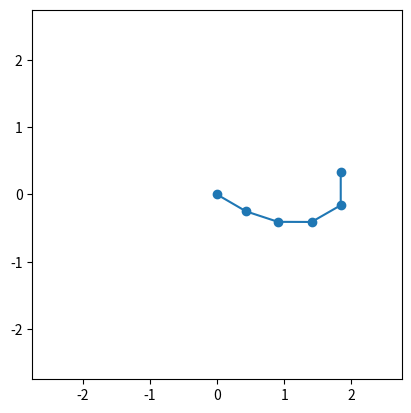

The script that saved this image:
import numpy as np
import matplotlib.pyplot as plt
from matplotlib.animation import FuncAnimation

def getCartesian(L, theta, previousPoint):
    return [previousPoint[0] + L*np.sin(theta), previousPoint[1] - L*np.cos(theta)]

def getAllPoints(data, n, L):
    output = [[0, 0]]
    for i in range(n):
        output.append(getCartesian(L[i], data[2*i], output[i]))
    xs = [el[0] for el in output]
    ys = [el[1] for el in output]
    return xs, ys

def getTheta(j, data):
    return data[2*j]

def getThetaDot(j, data):
    return data[2*j+1]

def pendulum_next(previous_data, masses, lengths):
    R_matrix = []
    coeff_matrix = []
    n = len(masses)
    for w in range(n):
        Lambda_w = lengths[w]*sum([masses[k] for k in range(n)])
        F_w = getThetaDot(w, previous_data)*sum([sum([masses[k]*lengths[j]*getThetaDot(j, previous_data)*np.sin(getTheta(j, previous_data)-getTheta(w, previous_data)) for j in range(k)]) for k in range(n)]) - g*np.sin(getTheta(w, previous_data))*sum([masses[k] for k in range(n)])
        R_w = F_w + sum([sum([masses[k]*lengths[j]*getThetaDot(j, previous_data)*(getThetaDot(j, previous_data) - getThetaDot(w, previous_data))*np.sin(getTheta(j, previous_data)-getTheta(w, previous_data)) for j in range(k) if j != w]) for k in range(n)])
        R_matrix.append(R_w)

        Q_k_w = lambda k: lengths[k]*np.cos(getTheta(k, previous_data) - getTheta(w, previous_data))*sum([masses[j] for j in range(k) if j != w])

        matrix_row = []
        for k in range(n):
            if k == w:
                matrix_row.append(Lambda_w)
                continue
            matrix_row.append(Q_k_w(k))
        coeff_matrix.append(matrix_row)
    Matrix_Inv = np.linalg.inv(coeff_matrix)
    output = Matrix_Inv.dot(R_matrix)
    return output



#Format: theta_1, theta_dot_1, theta_2, theta_dot_2, ..., theta_n, theta_dot_n
initial_conditions = [np.pi/3, 0, np.pi/2.5, 0, np.pi/2, 0, np.pi/1.5, 0, np.pi, 0]

#Format: m_1, m_2, ..., m_n
mass_list = [0.1, 0.1, 0.1, 0.1, 1]

#Format: L_1, L_2, ..., L_n
length_list = [0.5, 0.5, 0.5, 0.5, 0.5]


g = 9.81

n = len(mass_list)

dt = 0.0001
t_end = 20

U = initial_conditions

ctr = 0
print("Start")

scale = sum([length_list[i] for i in range(n)])
scale *= 1.1

speedUp = int(1/(100*dt))
print("FastForward factor:", speedUp)

fig, ax = plt.subplots()
ax.axis([-scale,scale,-scale,scale])
ax.set_aspect("equal")
xCoords, yCoords = getAllPoints(U, n, length_list)
line, = ax.plot(xCoords, yCoords, marker="o")

def update(t):
    for AAAA in range(speedUp):
        next_data = pendulum_next(U, mass_list, length_list)
        new_U = []
        for i in range(n):
            new_theta = (dt * U[2 * i + 1] + U[2 * i])
            new_theta_dot = (dt * next_data[i] + U[2 * i + 1])
            new_U.append(new_theta)
            new_U.append(new_theta_dot)
        for i in range(len(U)):
            U[i] = new_U[i]
    xCoords, yCoords = getAllPoints(U, n, length_list)
    line.set_data(xCoords, yCoords)
    return line,

ani = FuncAnimation(fig, update, interval=1, blit=True, frames=int(t_end/dt))

plt.show()